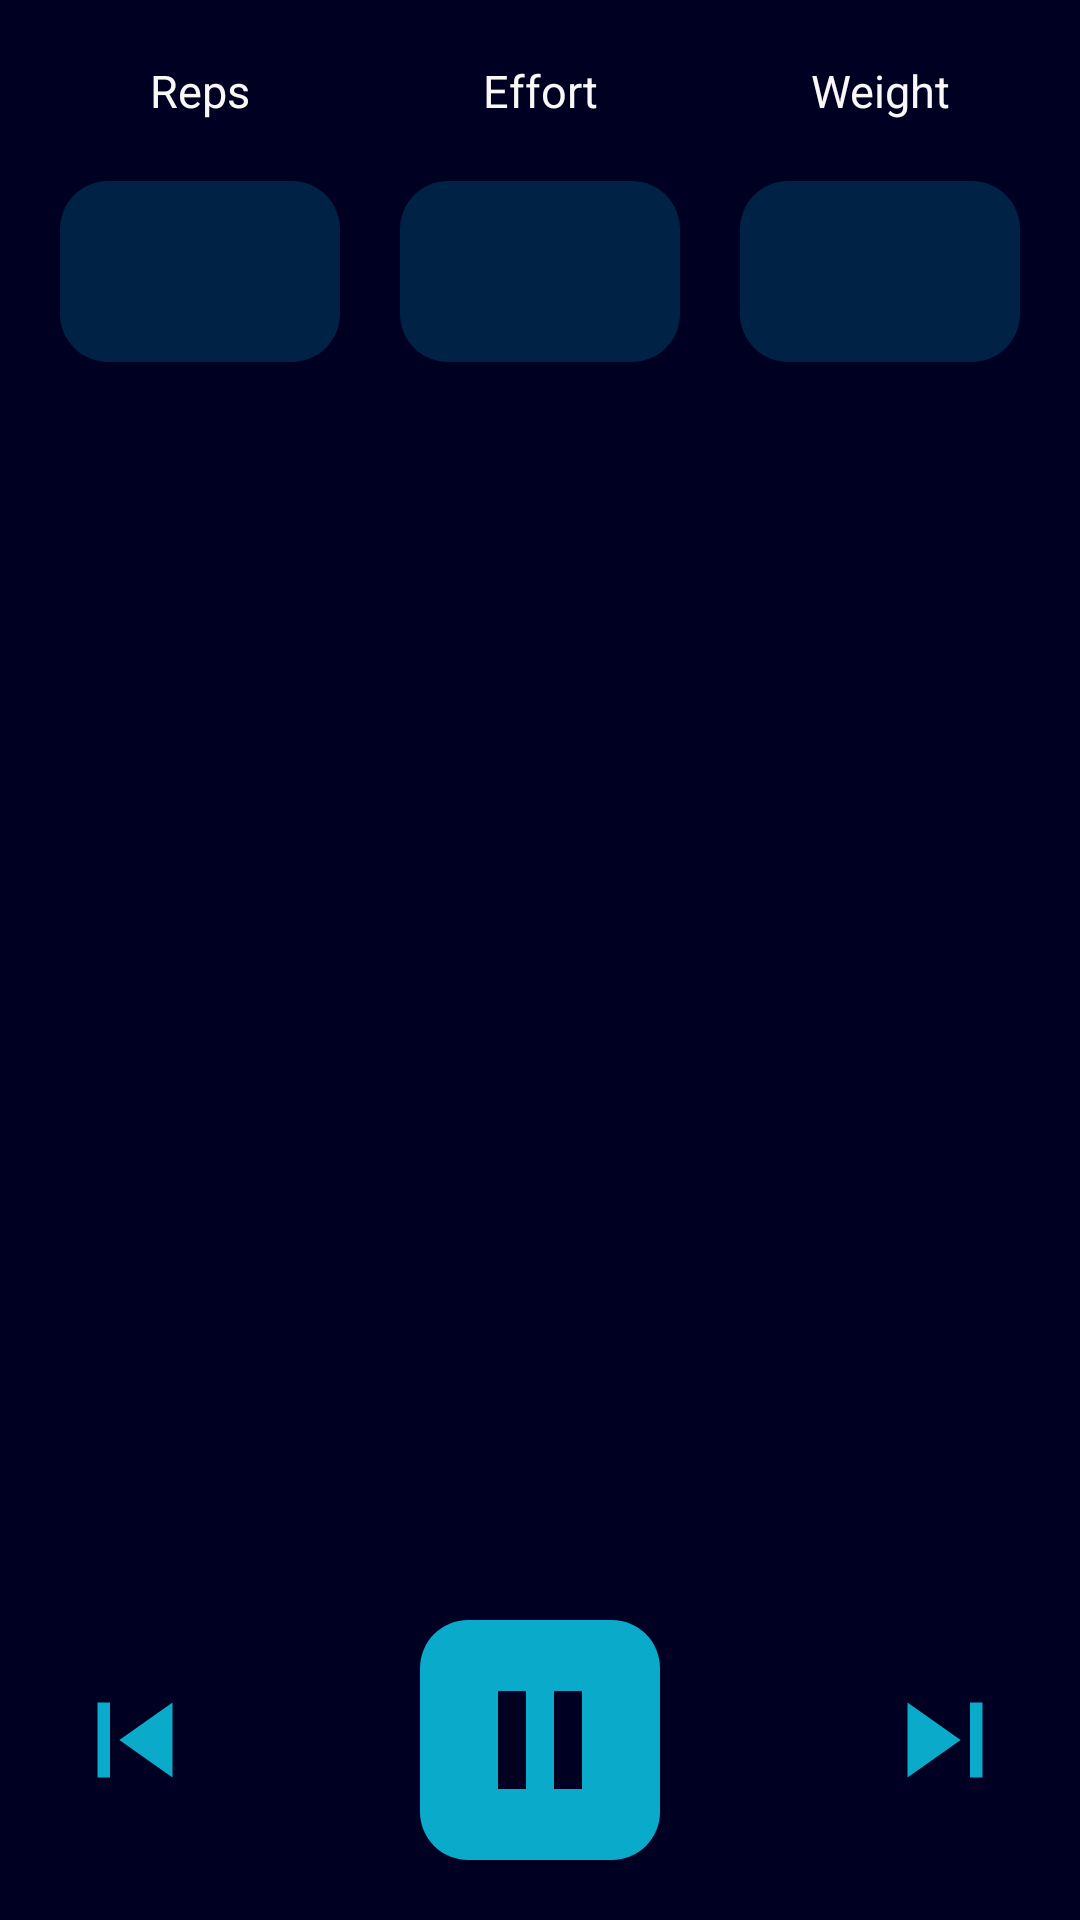

Produce the Android XML layout that renders to this screen, including the resource entries it uses.
<!-- AndroidManifest.xml: application theme Theme.Vivoxia -->
<!-- res/layout/fragment_exercise_timer.xml -->
<?xml version="1.0" encoding="utf-8"?>
<androidx.constraintlayout.widget.ConstraintLayout xmlns:android="http://schemas.android.com/apk/res/android"
    xmlns:app="http://schemas.android.com/apk/res-auto"
    android:layout_width="match_parent"
    android:layout_height="match_parent"
    style="@style/vivoxia_fragment">

    <TextView
        android:id="@+id/tv_reps_title"
        style="@style/vivoxia_text_normal_center"
        android:layout_width="0dp"
        android:layout_height="wrap_content"
        app:layout_constraintTop_toTopOf="parent"
        app:layout_constraintStart_toStartOf="parent"
        app:layout_constraintEnd_toStartOf="@id/tv_effort_title"
        android:text="@string/at_reps"/>

    <TextView
        android:id="@+id/tv_reps_value"
        style="@style/vivoxia_timer_item"
        android:layout_width="0dp"
        android:layout_height="wrap_content"
        app:layout_constraintTop_toBottomOf="@id/tv_reps_title"
        app:layout_constraintStart_toStartOf="@id/tv_reps_title"
        app:layout_constraintEnd_toEndOf="@id/tv_reps_title"/>

    <TextView
        android:id="@+id/tv_effort_title"
        style="@style/vivoxia_text_normal_center"
        android:layout_width="0dp"
        android:layout_height="wrap_content"
        app:layout_constraintTop_toTopOf="parent"
        app:layout_constraintStart_toEndOf="@id/tv_reps_title"
        app:layout_constraintEnd_toStartOf="@id/tv_weight_title"
        android:layout_marginHorizontal="20dp"
        android:text="@string/at_effort"/>

    <TextView
        android:id="@+id/tv_effort_value"
        style="@style/vivoxia_timer_item"
        android:layout_width="0dp"
        android:layout_height="wrap_content"
        app:layout_constraintTop_toBottomOf="@id/tv_effort_title"
        app:layout_constraintStart_toStartOf="@id/tv_effort_title"
        app:layout_constraintEnd_toEndOf="@id/tv_effort_title"/>

    <TextView
        android:id="@+id/tv_weight_title"
        style="@style/vivoxia_text_normal_center"
        android:layout_width="0dp"
        android:layout_height="wrap_content"
        app:layout_constraintTop_toTopOf="parent"
        app:layout_constraintStart_toEndOf="@id/tv_effort_title"
        app:layout_constraintEnd_toEndOf="parent"
        android:text="@string/at_weight"/>

    <TextView
        android:id="@+id/tv_weight_value"
        style="@style/vivoxia_timer_item"
        android:layout_width="0dp"
        android:layout_height="wrap_content"
        app:layout_constraintTop_toBottomOf="@id/tv_weight_title"
        app:layout_constraintStart_toStartOf="@id/tv_weight_title"
        app:layout_constraintEnd_toEndOf="@id/tv_weight_title"/>

    <include android:id="@+id/til_effort"
        layout="@layout/autocomplete_layout"
        android:layout_width="0dp"
        android:layout_height="@dimen/text_input_layout_height"
        app:layout_constraintTop_toBottomOf="@id/tv_effort_value"
        app:layout_constraintStart_toStartOf="parent"
        app:layout_constraintEnd_toEndOf="parent"
        android:layout_marginTop="@dimen/spacing"
        android:visibility="gone"/>

    <include android:id="@+id/til_reps"
        layout="@layout/text_input_layout"
        android:layout_width="0dp"
        android:layout_height="@dimen/text_input_layout_height"
        app:layout_constraintTop_toBottomOf="@id/tv_effort_value"
        app:layout_constraintStart_toStartOf="parent"
        app:layout_constraintEnd_toEndOf="parent"
        android:layout_marginTop="@dimen/spacing"
        android:visibility="gone"/>

    <include android:id="@+id/til_weight"
        layout="@layout/text_input_layout"
        android:layout_width="0dp"
        android:layout_height="@dimen/text_input_layout_height"
        app:layout_constraintTop_toBottomOf="@id/tv_effort_value"
        app:layout_constraintStart_toStartOf="parent"
        app:layout_constraintEnd_toEndOf="parent"
        android:layout_marginTop="@dimen/spacing"
        android:visibility="gone"/>

    <TextView
        android:id="@+id/tv_exercise"
        style="@style/vivoxia_text_normal_center"
        android:layout_width="wrap_content"
        android:layout_height="wrap_content"
        app:layout_constraintBottom_toTopOf="@id/tv_time"
        app:layout_constraintStart_toStartOf="parent"
        app:layout_constraintEnd_toEndOf="parent"
        android:layout_marginBottom="0dp"/>

    <TextView
        android:id="@+id/tv_time"
        style="@style/vivoxia_time_text"
        android:layout_width="wrap_content"
        android:layout_height="wrap_content"
        app:layout_constraintTop_toTopOf="parent"
        app:layout_constraintBottom_toBottomOf="parent"
        app:layout_constraintStart_toStartOf="parent"
        app:layout_constraintEnd_toEndOf="parent"/>

    <TextView
        android:id="@+id/tv_status"
        style="@style/vivoxia_text_normal_center"
        android:layout_width="wrap_content"
        android:layout_height="wrap_content"
        app:layout_constraintTop_toBottomOf="@id/tv_time"
        app:layout_constraintStart_toStartOf="parent"
        app:layout_constraintEnd_toEndOf="parent"/>

    <ImageButton
        android:id="@+id/ib_previous"
        android:layout_width="@dimen/button_height"
        android:layout_height="@dimen/button_height"
        app:layout_constraintTop_toTopOf="@id/ib_pause"
        app:layout_constraintBottom_toBottomOf="@id/ib_pause"
        app:layout_constraintStart_toStartOf="parent"
        android:background="@drawable/icon_skip_previous"
        android:contentDescription="@string/ac_previous"/>

    <ImageButton
        android:id="@+id/ib_pause"
        android:layout_width="@dimen/timer_pause_button_height"
        android:layout_height="@dimen/timer_pause_button_height"
        app:layout_constraintBottom_toBottomOf="parent"
        app:layout_constraintStart_toEndOf="@id/ib_previous"
        app:layout_constraintEnd_toStartOf="@id/ib_next"
        android:background="@drawable/icon_pause"
        android:contentDescription="@string/ac_pause"/>

    <ImageButton
        android:id="@+id/ib_next"
        android:layout_width="@dimen/button_height"
        android:layout_height="@dimen/button_height"
        app:layout_constraintTop_toTopOf="@id/ib_pause"
        app:layout_constraintBottom_toBottomOf="@id/ib_pause"
        app:layout_constraintEnd_toEndOf="parent"
        android:background="@drawable/icon_skip_next"
        android:contentDescription="@string/ac_next"/>

</androidx.constraintlayout.widget.ConstraintLayout>
<!-- res/layout/autocomplete_layout.xml (included above) -->
<?xml version="1.0" encoding="utf-8"?>
<com.google.android.material.textfield.TextInputLayout xmlns:android="http://schemas.android.com/apk/res/android"
    android:id="@+id/til"
    style="@style/vivoxia_dropdown"
    android:layout_width="match_parent"
    android:layout_height="@dimen/text_input_layout_height"
    android:orientation="vertical">

    <AutoCompleteTextView
        android:id="@+id/act"
        android:layout_width="match_parent"
        android:layout_height="match_parent"
        android:inputType="none"
        android:labelFor="@id/act"
        android:paddingVertical="0dp" />

</com.google.android.material.textfield.TextInputLayout>
<!-- res/layout/text_input_layout.xml (included above) -->
<?xml version="1.0" encoding="utf-8"?>
<com.google.android.material.textfield.TextInputLayout xmlns:android="http://schemas.android.com/apk/res/android"
    android:layout_width="match_parent"
    android:layout_height="@dimen/text_input_layout_height"
    android:layout_marginBottom="@dimen/spacing">

    <com.google.android.material.textfield.TextInputEditText
        android:id="@+id/met"
        android:layout_width="match_parent"
        android:layout_height="match_parent"
        android:inputType="numberDecimal"
        android:padding="0dp"
        android:gravity="center"/>

</com.google.android.material.textfield.TextInputLayout>
<!-- resources referenced by this layout -->
<resources>
  <dimen name="button_height">50dp</dimen>
  <dimen name="spacing">20dp</dimen>
  <dimen name="text_input_layout_height">50dp</dimen>
  <dimen name="timer_pause_button_height">80dp</dimen>
  <!-- drawable icon_skip_next (drawable) -->
  <vector android:height="24dp" android:tint="@color/vivoxia"
      android:viewportHeight="24" android:viewportWidth="24"
      android:width="24dp" xmlns:android="http://schemas.android.com/apk/res/android">
      <path android:fillColor="@color/vivoxia" android:pathData="M6,18l8.5,-6L6,6v12zM16,6v12h2V6h-2z"/>
  </vector>
  <!-- drawable icon_skip_previous (drawable) -->
  <vector android:height="24dp" android:tint="@color/vivoxia"
      android:viewportHeight="24" android:viewportWidth="24"
      android:width="24dp" xmlns:android="http://schemas.android.com/apk/res/android">
      <path android:fillColor="@color/vivoxia" android:pathData="M6,6h2v12L6,18zM9.5,12l8.5,6L18,6z"/>
  </vector>
  <string name="ac_next">Next</string>
  <string name="ac_pause">Pause</string>
  <string name="ac_previous">Previous</string>
  <string name="at_effort">Effort</string>
  <string name="at_reps">Reps</string>
  <string name="at_weight">Weight</string>
  <style name="vivoxia_fragment">
          <item name="android:background">@color/vivoxia_background</item>
          <item name="android:padding">@dimen/spacing</item>
      </style>
  <style name="vivoxia_text_normal_center">
          <item name="android:textSize">@dimen/normal_text_size</item>
          <item name="android:textColor">@color/natural_white</item>
          <item name="android:gravity">center</item>
          <item name="android:layout_marginBottom">@dimen/spacing</item>
      </style>
  <style name="vivoxia_time_text">
          <item name="android:textColor">@color/natural_white</item>
          <item name="android:padding">@dimen/spacing</item>
          <item name="android:textSize">@dimen/time_text_size</item>
      </style>
  <style name="vivoxia_timer_item" parent="vivoxia_text_bold_center">
          <item name="android:layout_marginTop">@dimen/spacing</item>
          <item name="android:paddingTop">@dimen/spacing</item>
          <item name="android:paddingBottom">@dimen/spacing</item>
          <item name="android:background">@drawable/background_dropdown</item>
      </style>
  <color name="vivoxia">#0AABCA</color>
  <dimen name="corner_radius">16dp</dimen>
  <dimen name="image_button_padding">12dp</dimen>
  <color name="vivoxia_background">#FF000022</color>
  <color name="natural_white">#FFF9F7F8</color>
  <dimen name="normal_text_size">15sp</dimen>
  <dimen name="time_text_size">80sp</dimen>
  <style name="vivoxia_text_bold_center">
          <item name="android:textSize">@dimen/normal_text_size</item>
          <item name="android:textStyle">bold</item>
          <item name="android:textColor">@color/natural_white</item>
          <item name="android:gravity">center</item>
          <item name="android:layout_marginBottom">@dimen/spacing</item>
      </style>
  <!-- drawable background_dropdown (drawable) -->
  <?xml version="1.0" encoding="UTF-8"?>
  <shape xmlns:android="http://schemas.android.com/apk/res/android">
      <solid android:color="@color/vivoxia_foreground"/>
      <corners android:radius="@dimen/corner_radius"/>
      <padding
          android:left="@dimen/spacing"
          android:top="@dimen/spacing"
          android:right="@dimen/spacing"
          android:bottom="0dp"/>
  </shape>
  <color name="vivoxia_foreground">#FF002244</color>
</resources>
